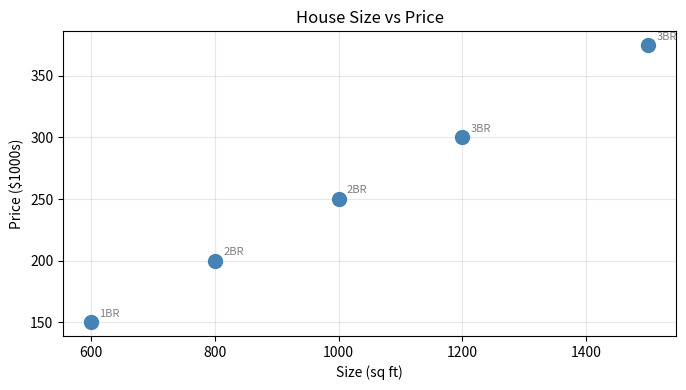
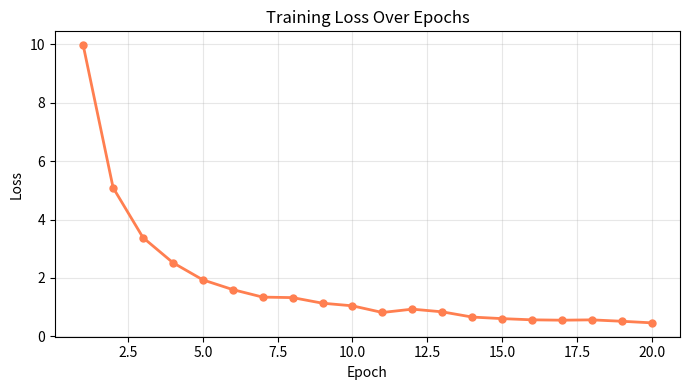
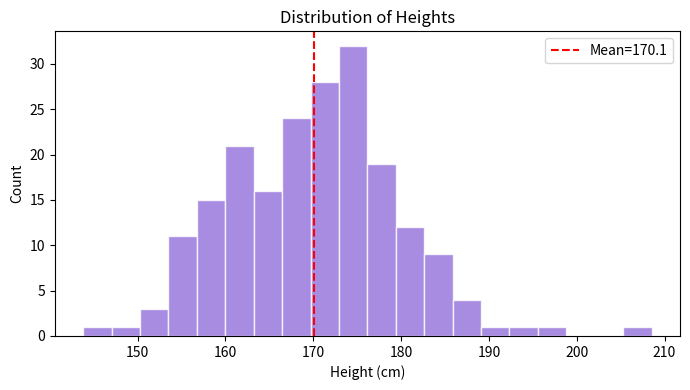
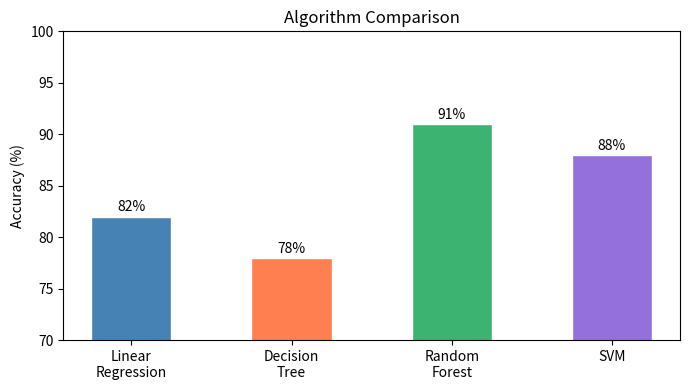
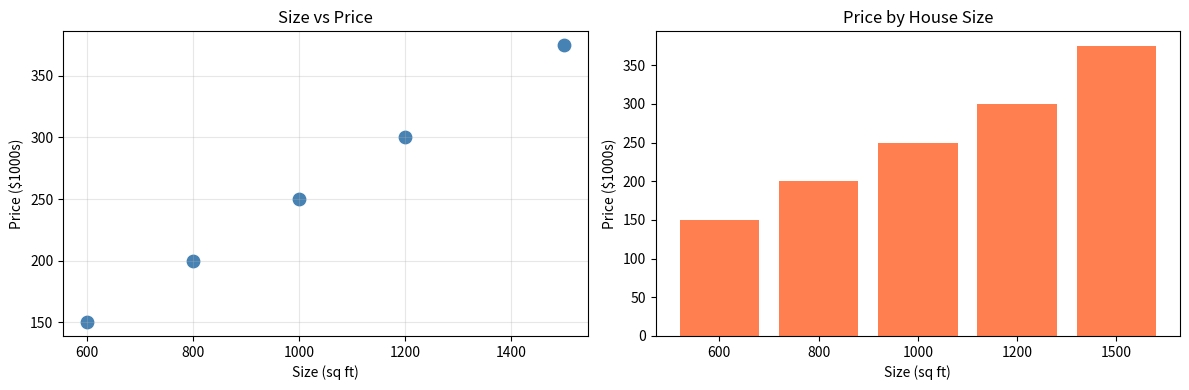

Reproduce these figures in Python, in order.
# Import NumPy to create numerical arrays for plotting
import numpy as np

# Import pyplot interface from Matplotlib for making charts
import matplotlib.pyplot as plt

# Create sample x-axis data: house sizes
sizes = np.array([600, 800, 1000, 1200, 1500])

# Create sample y-axis data: prices in thousand dollars
prices = np.array([150, 200, 250, 300, 375])

# Create labels for each plotted house
labels = ['1BR', '2BR', '2BR', '3BR', '3BR']

# SECTION 1: Scatter Plot
# Create a new figure with width=7 and height=4 inches
plt.figure(figsize=(7, 4))

# Plot points: x=sizes, y=prices
plt.scatter(sizes, prices, color='steelblue', s=100, zorder=3)

# Add text label near each point
for i, label in enumerate(labels):
    plt.annotate(label, (sizes[i], prices[i]), textcoords='offset points', xytext=(6, 4), fontsize=8, color='gray')

# Add x-axis label
plt.xlabel('Size (sq ft)')

# Add y-axis label
plt.ylabel('Price ($1000s)')

# Add chart title
plt.title('House Size vs Price')

# Turn grid on for easier reading
plt.grid(True, alpha=0.3)

# Adjust spacing so labels do not overlap/cut
plt.tight_layout()

# Render chart output in notebook
plt.show()

# SECTION 2: Line Plot (Loss Curve)
# Fix random seed for reproducible results
np.random.seed(42)

# Create epoch numbers from 1 to 20
epochs = np.arange(1, 21)

# Simulate a decreasing loss curve with small random noise
loss = 10 / epochs + np.random.uniform(-0.1, 0.1, len(epochs))

# Create a new figure
plt.figure(figsize=(7, 4))

# Plot loss against epochs with markers
plt.plot(epochs, loss, marker='o', color='coral', linewidth=2, markersize=5)

# Label x-axis
plt.xlabel('Epoch')

# Label y-axis
plt.ylabel('Loss')

# Add chart title
plt.title('Training Loss Over Epochs')

# Show light grid
plt.grid(True, alpha=0.3)

# Improve spacing
plt.tight_layout()

# Show plot
plt.show()

# SECTION 3: Histogram
# Generate random height data around mean=170 and std=10
heights = np.random.normal(loc=170, scale=10, size=200)

# Create a new figure
plt.figure(figsize=(7, 4))

# Plot histogram to visualize distribution shape
plt.hist(heights, bins=20, color='mediumpurple', edgecolor='white', alpha=0.8)

# Draw vertical line at mean value
plt.axvline(np.mean(heights), color='red', linestyle='--', label=f'Mean={np.mean(heights):.1f}')

# Label x-axis
plt.xlabel('Height (cm)')

# Label y-axis
plt.ylabel('Count')

# Add chart title
plt.title('Distribution of Heights')

# Show legend for mean line
plt.legend()

# Improve layout spacing
plt.tight_layout()

# Display chart
plt.show()

# SECTION 4: Bar Chart
# Define category labels (algorithm names)
algorithms = ['Linear\nRegression', 'Decision\nTree', 'Random\nForest', 'SVM']

# Define bar heights (accuracy values)
accuracies = [82, 78, 91, 88]

# Define colors for each bar
colors = ['steelblue', 'coral', 'mediumseagreen', 'mediumpurple']

# Create new figure
plt.figure(figsize=(7, 4))

# Draw bar chart
bars = plt.bar(algorithms, accuracies, color=colors, edgecolor='white', width=0.5)

# Add text annotation above each bar
for bar, acc in zip(bars, accuracies):
    plt.text(bar.get_x() + bar.get_width() / 2, bar.get_height() + 0.5, f'{acc}%', ha='center', fontsize=10)

# Set y-axis range for cleaner view
plt.ylim(70, 100)

# Label y-axis
plt.ylabel('Accuracy (%)')

# Add chart title
plt.title('Algorithm Comparison')

# Improve spacing
plt.tight_layout()

# Show chart
plt.show()

# SECTION 5: Subplots
# Create a figure with 1 row and 2 columns of subplots
fig, axes = plt.subplots(1, 2, figsize=(12, 4))

# Left subplot: scatter of size vs price
axes[0].scatter(sizes, prices, color='steelblue', s=80)

# Set title for left subplot
axes[0].set_title('Size vs Price')

# Set x-axis label for left subplot
axes[0].set_xlabel('Size (sq ft)')

# Set y-axis label for left subplot
axes[0].set_ylabel('Price ($1000s)')

# Add grid to left subplot
axes[0].grid(True, alpha=0.3)

# Right subplot: bar chart of prices by size category
axes[1].bar(['600', '800', '1000', '1200', '1500'], prices, color='coral')

# Set title for right subplot
axes[1].set_title('Price by House Size')

# Set x-axis label for right subplot
axes[1].set_xlabel('Size (sq ft)')

# Set y-axis label for right subplot
axes[1].set_ylabel('Price ($1000s)')

# Adjust subplot spacing
plt.tight_layout()

# Render both subplots
plt.show()
